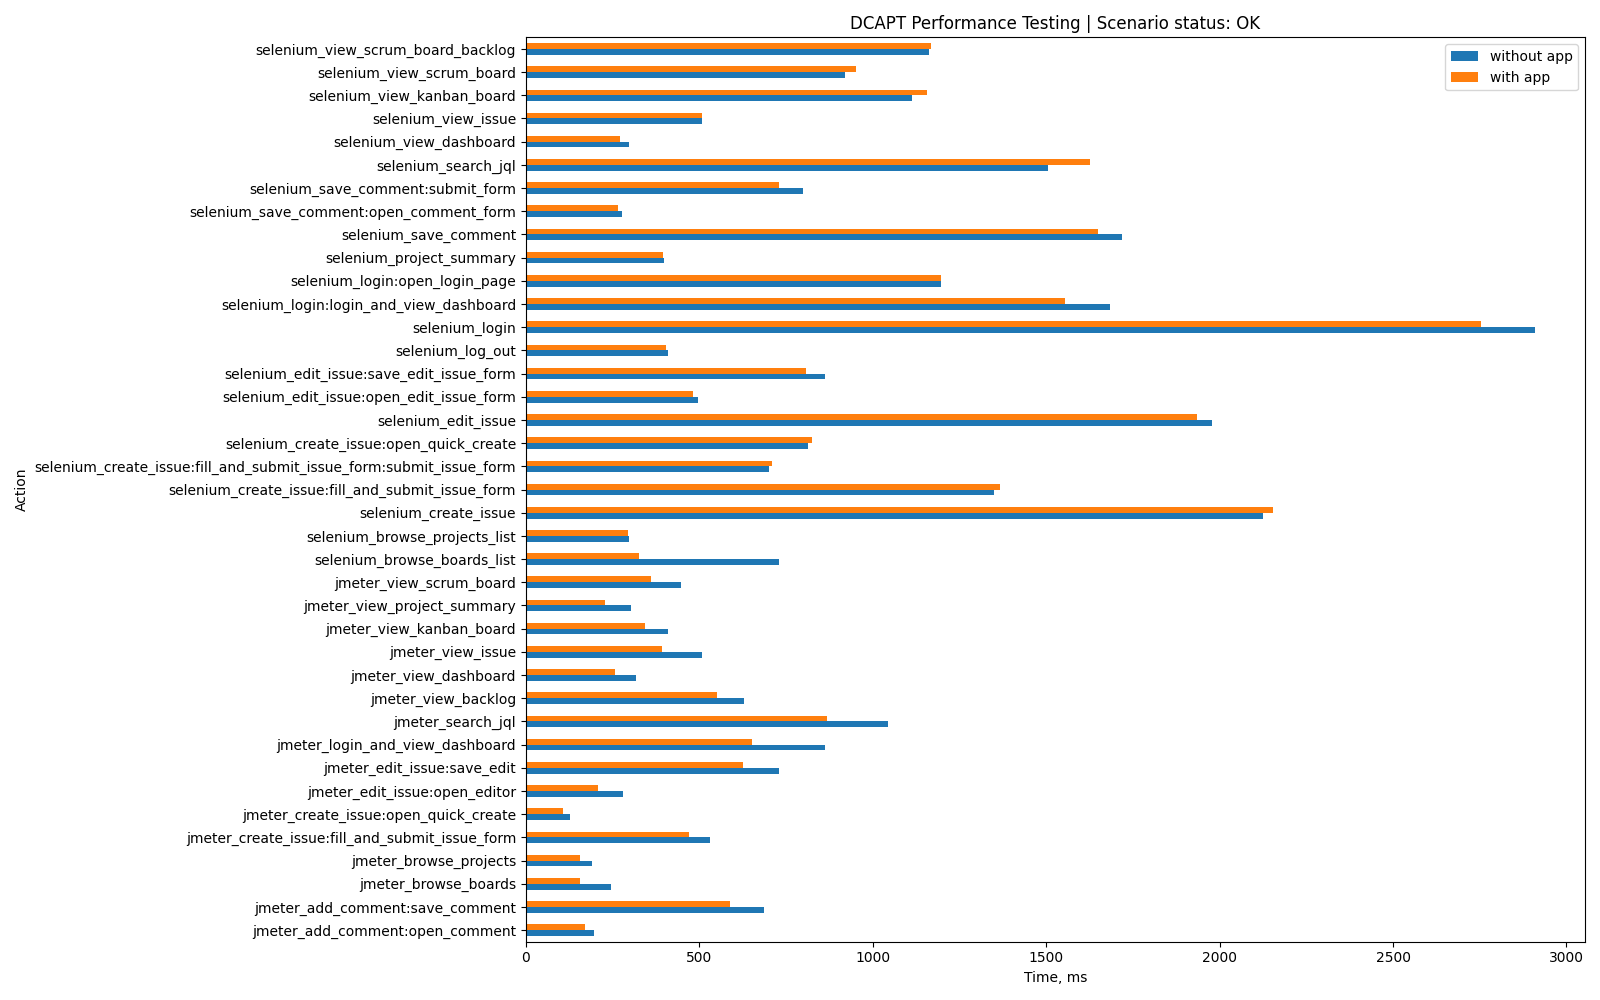

The file beside this chart, header and first rows:
Action, without app, with app, App-specific
jmeter_login_and_view_dashboard, 863, 652, False
jmeter_view_dashboard, 316, 256, False
jmeter_create_issue:open_quick_create, 127, 106, False
jmeter_view_issue, 509, 392, False
jmeter_view_scrum_board, 446, 361, False
jmeter_view_backlog, 629, 551, False
jmeter_create_issue:fill_and_submit_issu…, 531, 470, False
jmeter_view_kanban_board, 409, 342, False
jmeter_search_jql, 1045, 867, False
jmeter_browse_projects, 191, 155, False
jmeter_edit_issue:open_editor, 280, 209, False
jmeter_view_project_summary, 302, 229, False
jmeter_edit_issue:save_edit, 730, 625, False
jmeter_add_comment:open_comment, 196, 171, False
jmeter_add_comment:save_comment, 685, 588, False
jmeter_browse_boards, 244, 155, False
selenium_login:open_login_page, 1197, 1196, False
selenium_login:login_and_view_dashboard, 1685, 1555, False
selenium_login, 2908, 2754, False
selenium_project_summary, 398, 394, False
selenium_browse_projects_list, 298, 295, False
selenium_browse_boards_list, 731, 326, False
selenium_create_issue:open_quick_create, 814, 825, False
selenium_create_issue:fill_and_submit_is…, 701, 709, False
selenium_create_issue:fill_and_submit_is…, 1350, 1367, False
selenium_create_issue, 2125, 2153, False
selenium_edit_issue:open_edit_issue_form, 496, 482, False
selenium_edit_issue:save_edit_issue_form, 863, 808, False
selenium_edit_issue, 1977, 1934, False
selenium_save_comment:open_comment_form, 276, 266, False
selenium_save_comment:submit_form, 799, 730, False
selenium_save_comment, 1719, 1650, False
selenium_search_jql, 1505, 1627, False
selenium_view_scrum_board_backlog, 1161, 1167, False
selenium_view_scrum_board, 919, 953, False
selenium_view_kanban_board, 1113, 1155, False
selenium_view_dashboard, 298, 272, False
selenium_view_issue, 508, 508, False
selenium_log_out, 409, 404, False
